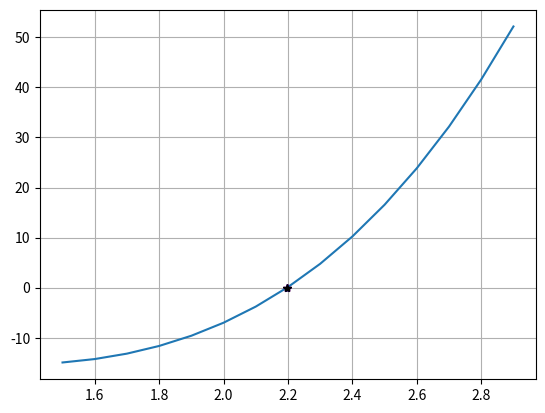
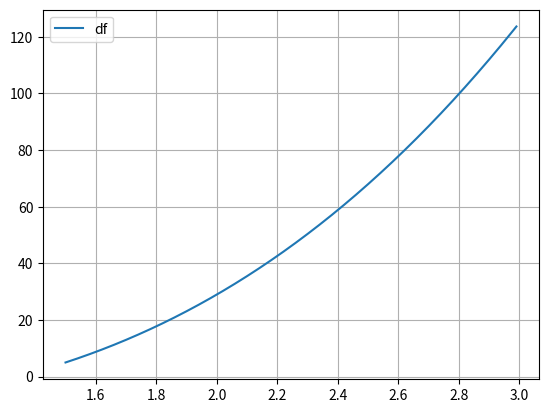

Here is the Python script that generated these plots, in order:
# -*- coding: utf-8 -*-
"""
Created on Sun Dec 10 20:28:24 2017

[redacted]
"""

import numpy as np
import matplotlib.pyplot as plt


def NewtonRaphson(x0, f, df, tol, N=None):
    i = 1
    p0 = x0
    while (True if N is None else (i < N)):
        p = p0 - f(p0)/df(p0)
        if np.abs(p-p0) < tol:
            break
        i = i + 1
        p0 = p
    return {'p': p, 'iterations': i}


def RegulaFalsi(a, b, f, tol, N=None):
    i = 1
    p0 = a
    p1 = b
    q0 = f(a)
    q1 = f(b)
    while (True if N is None else (i < N)):
        p = p1 - q1 * (p1 - p0)/(q1 - q0)
        if np.abs(p - p1) < tol:
            break
        i = i + 1
        p0 = p1
        q0 = q1
        p1 = p
        q1 = f(p)
    return {'p': p, 'iterations': i}


def Bisection(a, b, f, tol, N=None):
    i = 1
    c_old = 0
    while (True if N is None else (i < N)):
        c = (a + b) / 2
        if np.isclose(f(c), 0) or (i > 1 and (np.abs(c-c_old) < tol)):
            break
        i = i + 1
        if f(a) * f(c) < 0:
            b = c
        else:
            a = c
        c_old = c
    return {'p': c, 'iterations': i}


def f(x):
    return np.power(x, 4) + 2 * np.power(x, 3) - 5 * np.power(x, 2) - 7 * x - 5


def df(x):
    return 4 * np.power(x, 3) + 6 * np.power(x, 2) - 10 * x - 7


x0 = 1.5
roots = np.zeros(3)

result = NewtonRaphson(x0, f, df, 1e-5)
roots[0] = result['p']
iterations = result['iterations']
print('Newton Raphson Method: Root ', roots[0], ' found after ', iterations, ' iterations')

result = RegulaFalsi(1.5, 3, f, 1e-5)
roots[1] = result['p']
iterations = result['iterations']
print('RegulaFalsi Method: Root ', roots[1], ' found after ', iterations, ' iterations')

result = Bisection(1.5, 3, f, 1e-5)
roots[2] = result['p']
iterations = result['iterations']
print('Bisection Method: Root ', roots[2], ' found after ', iterations, ' iterations')

x = np.arange(1.5, 3, 0.1)
plt.close('all')
plt.figure(1)
plt.plot(x, f(x), roots[0], f(roots[0]), '*r', roots[1], f(roots[1]), '*b', roots[2], f(roots[2]), '*k')
plt.grid()

x = np.arange(1.5, 3, 0.01)
plt.figure(2)
plt.plot(x, df(x), label = 'df')
plt.legend()
plt.grid()
